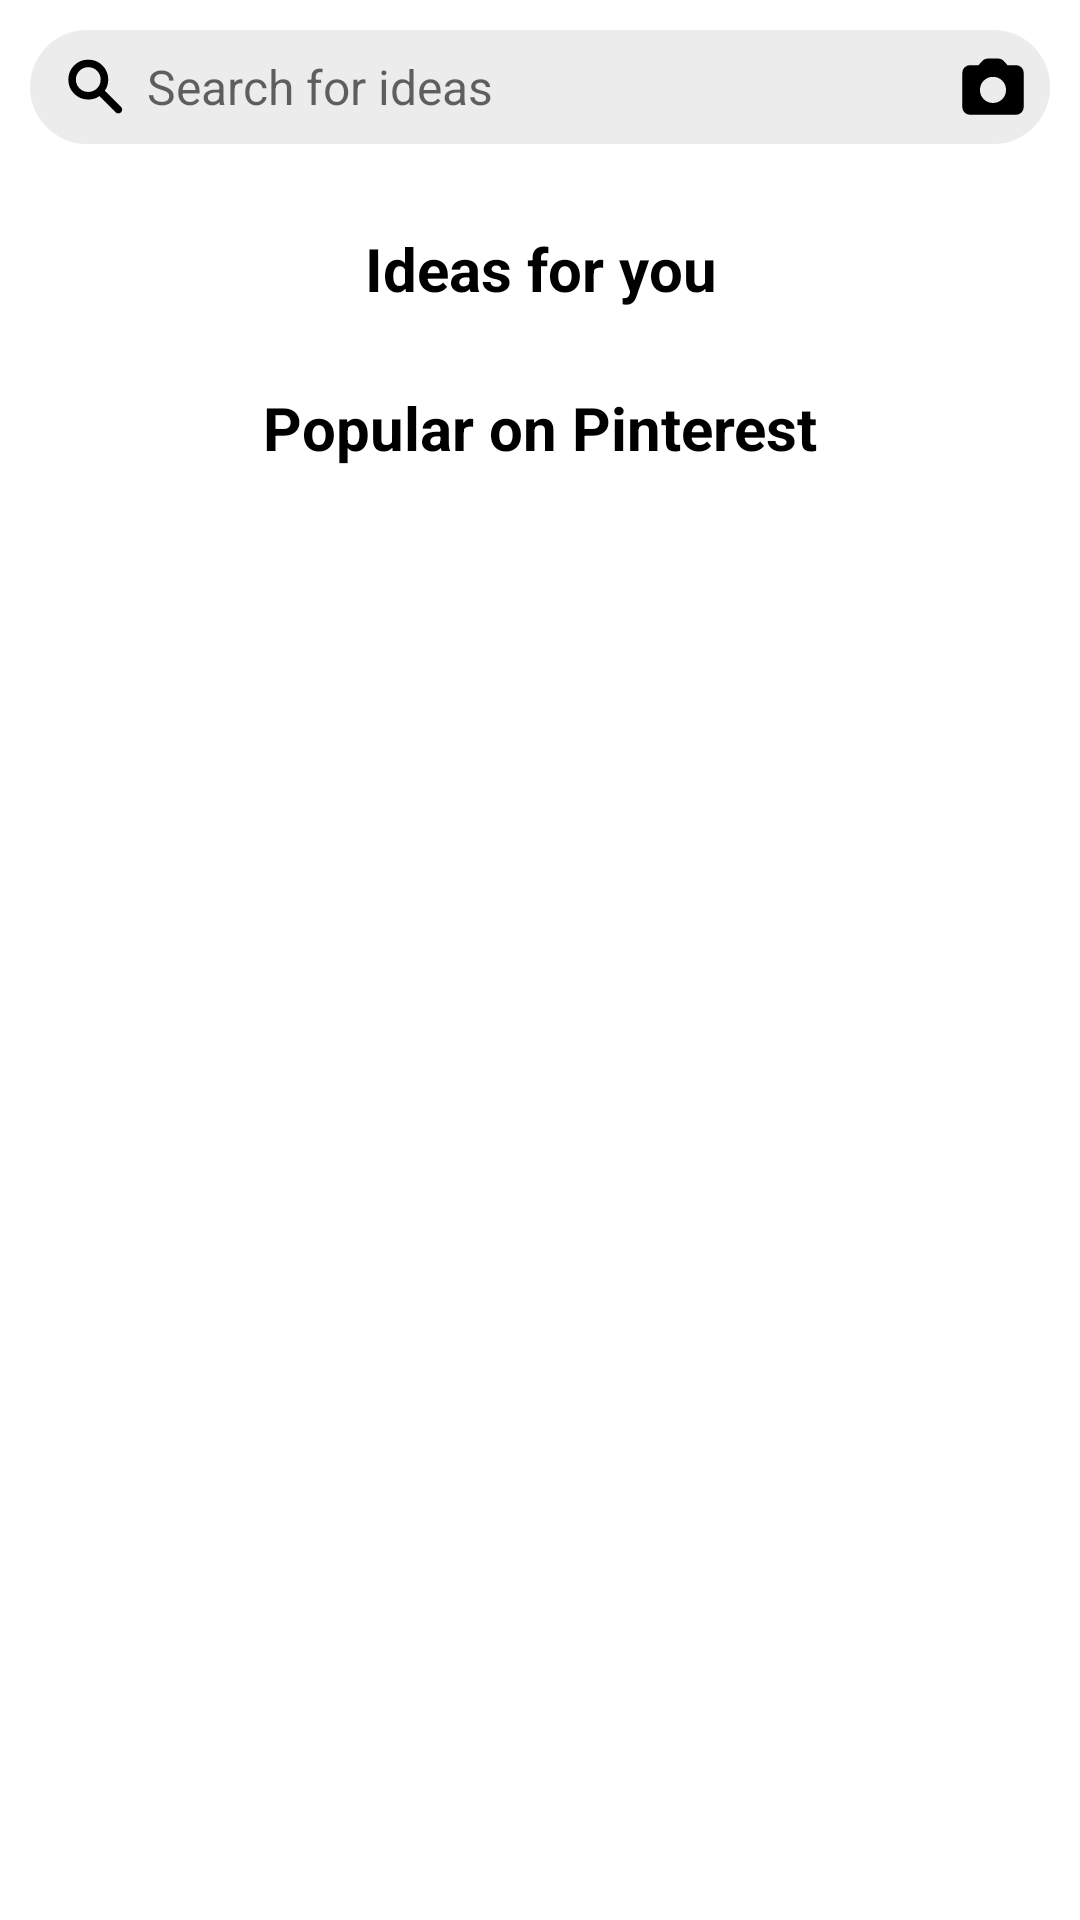

Layout XML and referenced resources for this Android screen:
<!-- AndroidManifest.xml: application theme Theme.Pinterest_Clone -->
<!-- res/layout/fragment_search.xml -->
<?xml version="1.0" encoding="utf-8"?>
<androidx.coordinatorlayout.widget.CoordinatorLayout xmlns:android="http://schemas.android.com/apk/res/android"
    android:layout_width="match_parent"
    android:layout_height="match_parent"
    android:layout_gravity="center"
    android:background="@color/white"
    android:gravity="center">

    <LinearLayout
        android:layout_width="match_parent"
        android:layout_height="match_parent"
        android:orientation="vertical">

        <LinearLayout
            android:id="@+id/ll_search"
            android:layout_width="match_parent"
            android:layout_height="wrap_content"
            android:background="@color/white"
            android:gravity="center_horizontal"
            android:orientation="vertical"
            android:padding="10dp">

            <LinearLayout
                android:layout_width="match_parent"
                android:layout_height="wrap_content">

                <LinearLayout
                    android:layout_width="0dp"
                    android:layout_height="wrap_content"
                    android:layout_weight="1"
                    android:animateLayoutChanges="true"
                    android:background="@drawable/edittext_search_rounded"
                    android:paddingStart="10dp">

                    <ImageView
                        android:id="@+id/iv_search"
                        android:layout_width="wrap_content"
                        android:layout_height="wrap_content"
                        android:layout_gravity="center"
                        android:animateLayoutChanges="true"
                        android:src="@drawable/ic_search" />

                    <EditText
                        android:id="@+id/et_search"
                        android:layout_width="0dp"
                        android:layout_height="wrap_content"
                        android:layout_gravity="top"
                        android:layout_weight="1"
                        android:background="@drawable/edittext_search_rounded"
                        android:drawableEnd="@drawable/ic_camera"
                        android:hint="@string/str_search_for_ideas"
                        android:imeOptions="actionSearch"
                        android:padding="7dp"
                        android:paddingStart="5dp"
                        android:singleLine="true"
                        android:textSize="16sp" />

                </LinearLayout>

                <TextView
                    android:id="@+id/tv_cancel"
                    android:layout_width="wrap_content"
                    android:layout_height="wrap_content"
                    android:layout_gravity="center"
                    android:layout_marginStart="10dp"
                    android:animateLayoutChanges="true"
                    android:gravity="center"
                    android:text="@string/str_cancel"
                    android:textColor="@color/black"
                    android:textSize="16sp"
                    android:visibility="gone" />

            </LinearLayout>

            <androidx.recyclerview.widget.RecyclerView
                android:id="@+id/rv_search_history"
                android:visibility="gone"
                android:layout_width="match_parent"
                android:layout_height="match_parent" />

        </LinearLayout>

        <androidx.core.widget.NestedScrollView
            android:layout_width="match_parent"
            android:layout_height="match_parent">

            <FrameLayout
                android:layout_width="match_parent"
                android:layout_height="match_parent"
                android:nestedScrollingEnabled="true"
                android:paddingStart="10dp"
                android:paddingEnd="10dp">

                <LinearLayout
                    android:layout_width="match_parent"
                    android:layout_height="match_parent"
                    android:background="@color/white"
                    android:orientation="vertical">

                    <LinearLayout
                        android:layout_marginTop="10dp"
                        android:layout_width="match_parent"
                        android:layout_height="wrap_content"
                        android:orientation="vertical">

                        <TextView
                            android:layout_width="match_parent"
                            android:layout_height="wrap_content"
                            android:gravity="center"
                            android:padding="8dp"
                            android:text="@string/str_ideas_for_you"
                            android:textColor="@color/black"
                            android:textSize="20sp"
                            android:textStyle="bold" />

                        <androidx.recyclerview.widget.RecyclerView
                            android:id="@+id/rv_search_recommendation"
                            android:layout_width="match_parent"
                            android:layout_height="match_parent" />

                    </LinearLayout>

                    <LinearLayout
                        android:layout_width="match_parent"
                        android:layout_height="wrap_content"
                        android:layout_marginTop="10dp"
                        android:orientation="vertical">

                        <TextView
                            android:layout_width="match_parent"
                            android:layout_height="wrap_content"
                            android:gravity="center"
                            android:padding="8dp"
                            android:text="@string/str_popular_on_pinterest"
                            android:textColor="@color/black"
                            android:textSize="20sp"
                            android:textStyle="bold" />

                        <androidx.recyclerview.widget.RecyclerView
                            android:id="@+id/rv_search_ideas"
                            android:layout_width="match_parent"
                            android:layout_height="match_parent" />

                    </LinearLayout>


                </LinearLayout>

            </FrameLayout>

        </androidx.core.widget.NestedScrollView>



    </LinearLayout>

</androidx.coordinatorlayout.widget.CoordinatorLayout>
<!-- resources referenced by this layout -->
<resources>
  <color name="black">#FF000000</color>
  <color name="white">#FFFFFFFF</color>
  <!-- drawable edittext_search_rounded (drawable-v24) -->
  <?xml version="1.0" encoding="utf-8"?>
  <selector xmlns:android="http://schemas.android.com/apk/res/android">
      <item>
          <shape android:shape="rectangle" >
            <solid android:color="#ECECEC" />
              <corners android:radius="100dp"/>
          </shape>
      </item>
  </selector>
  <!-- drawable ic_camera (drawable-v24) -->
  <vector xmlns:android="http://schemas.android.com/apk/res/android"
      android:width="24dp"
      android:height="24dp"
      android:viewportWidth="24"
      android:viewportHeight="24">
      <path
          android:fillColor="@android:color/black"
          android:pathData="M12,17.325Q13.825,17.325 15.088,16.062Q16.35,14.8 16.35,12.975Q16.35,11.15 15.088,9.887Q13.825,8.625 12,8.625Q10.175,8.625 8.913,9.887Q7.65,11.15 7.65,12.975Q7.65,14.8 8.913,16.062Q10.175,17.325 12,17.325ZM4.3,21.25Q3.25,21.25 2.513,20.512Q1.775,19.775 1.775,18.725V7.25Q1.775,6.2 2.513,5.462Q3.25,4.725 4.3,4.725H7.15L8.4,3.35Q8.75,2.95 9.25,2.737Q9.75,2.525 10.275,2.525H13.725Q14.25,2.525 14.75,2.737Q15.25,2.95 15.6,3.35L16.85,4.725H19.7Q20.75,4.725 21.488,5.462Q22.225,6.2 22.225,7.25V18.725Q22.225,19.775 21.488,20.512Q20.75,21.25 19.7,21.25Z" />
  </vector>
  <!-- drawable ic_search (drawable-v24) -->
  <vector xmlns:android="http://schemas.android.com/apk/res/android"
      android:width="24dp"
      android:height="24dp"
      android:viewportWidth="24"
      android:viewportHeight="24">
      <path
          android:fillColor="@color/black"
          android:pathData="M18.55,20.45 L13.15,15.025Q12.425,15.575 11.475,15.875Q10.525,16.175 9.425,16.175Q6.65,16.175 4.713,14.238Q2.775,12.3 2.775,9.525Q2.775,6.75 4.713,4.812Q6.65,2.875 9.425,2.875Q12.2,2.875 14.137,4.812Q16.075,6.75 16.075,9.525Q16.075,10.625 15.762,11.575Q15.45,12.525 14.925,13.225L20.375,18.675Q20.725,19.05 20.725,19.562Q20.725,20.075 20.35,20.425Q19.975,20.8 19.45,20.8Q18.925,20.8 18.55,20.45ZM9.425,13.65Q11.15,13.65 12.35,12.45Q13.55,11.25 13.55,9.525Q13.55,7.8 12.35,6.6Q11.15,5.4 9.425,5.4Q7.7,5.4 6.5,6.6Q5.3,7.8 5.3,9.525Q5.3,11.25 6.5,12.45Q7.7,13.65 9.425,13.65Z" />
  </vector>
  <string name="str_cancel">Cancel</string>
  <string name="str_ideas_for_you">Ideas for you</string>
  <string name="str_popular_on_pinterest">Popular on Pinterest</string>
  <string name="str_search_for_ideas">Search for ideas</string>
  <style name="Theme.Pinterest_Clone" parent="Theme.MaterialComponents.DayNight.NoActionBar">
          
          <item name="colorPrimary">@color/purple_500</item>
          <item name="colorPrimaryVariant">@color/purple_700</item>
          <item name="colorOnPrimary">@color/white</item>
          
          <item name="colorSecondary">@color/teal_200</item>
          <item name="colorSecondaryVariant">@color/teal_700</item>
          <item name="colorOnSecondary">@color/black</item>
          
          <item name="android:statusBarColor" tools:targetApi="l">?attr/colorPrimaryVariant</item>
          
      </style>
  <color name="purple_500">#FF6200EE</color>
  <color name="purple_700">#FF3700B3</color>
  <color name="teal_200">#FF03DAC5</color>
  <color name="teal_700">#FF018786</color>
</resources>
